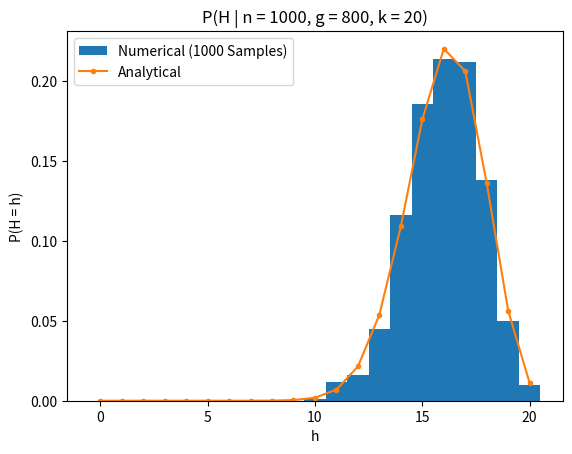
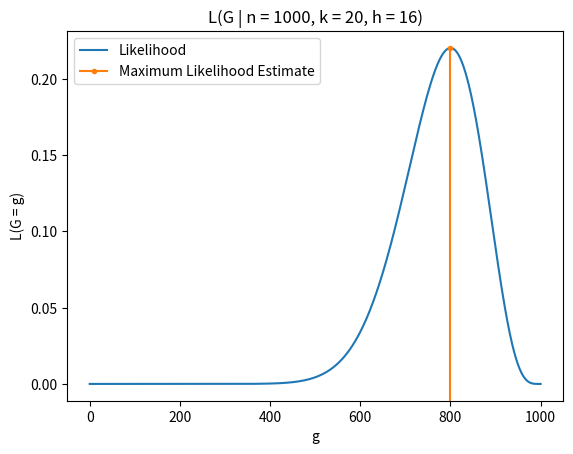
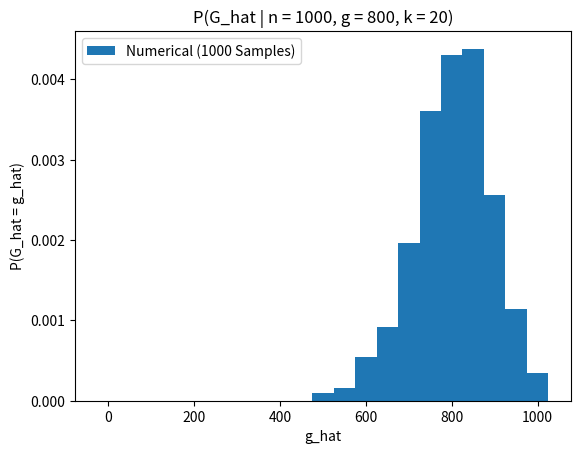

These figures' Python source, in order:
"""https://www.youtube.com/watch?v=e7RAK_iQBp0&list=PLMrJAkhIeNNR3sNYvfgiKgcStwuPSts9V&index=6"""

import math
import matplotlib.pyplot as plt
import numpy as np
import random

def main() -> None:
    """this code uses the following notation, which is a little different than in the lecture:

    n = population size
    g = number of good objects in the population
    b = n - g = number of bad objects in the population

    k = sample size
    h = number of good objects in the sample
    c = k - h = number of bad objects in the sample
    """

    random.seed()

    simulate_sampling(1000, 800, 20, 1000, plot_results=True)
    simulate_maximum_likelihood_estimate(1000, 20, 16, print_results=True, plot_results=True)
    simulate_maximum_likelihood_estimator(1000, 800, 20, 1000, print_results=True, plot_results=True)

    plt.show(block=True)

def simulate_sampling(
    n: int,
    g: int,
    k: int,
    num_samples: int,
    plot_results: bool = False,
) -> list[int]:
    samples = [sample(n, g, k) for i in range(num_samples)]

    if plot_results:
        h = [h for h in range(k + 1)]
        p = [calculate_P(n, g, k, h) for h in h]

        fig = plt.figure()
        ax = fig.gca()
        ax.hist(samples, bins=[x - 0.5 for x in range(k + 2)], density=True, label=f"Numerical ({num_samples} Samples)")
        ax.plot(h, p, marker=".", label="Analytical")
        ax.set_title(f"P(H | n = {n}, g = {g}, k = {k})")
        ax.set_xlabel("h")
        ax.set_ylabel("P(H = h)")
        ax.legend(loc="upper left")

    return samples

def simulate_maximum_likelihood_estimate(
    n: int,
    k: int,
    h: int,
    print_results: bool = False,
    plot_results: bool = False,
) -> float:
    g = [g for g in range(n + 1)]
    l = [calculate_P(n, g, k, h) for g in g]

    l_max = max(l)
    g_hat = g[l.index(l_max)]

    if print_results:
        print(l_max)
        print(g_hat)

    if plot_results:
        fig = plt.figure()
        ax = fig.gca()
        ax.plot(g, l, label="Likelihood")
        ax.set_xlim(ax.get_xlim())
        ax.set_ylim(ax.get_ylim())
        ax.plot([g_hat, g_hat], [-1.0, l_max], marker=".", label="Maximum Likelihood Estimate")
        ax.set_title(f"L(G | n = {n}, k = {k}, h = {h})")
        ax.set_xlabel("g")
        ax.set_ylabel("L(G = g)")
        ax.legend(loc="upper left")

    return g_hat

def simulate_maximum_likelihood_estimator(
    n: int,
    g: int,
    k: int,
    num_samples: int,
    print_results: bool = False,
    plot_results: bool = False,
) -> dict[str, float]:
    samples = simulate_sampling(n, g, k, num_samples)
    g_hat = [simulate_maximum_likelihood_estimate(n, k, h) for h in samples]

    mean = np.mean(g_hat)
    std = np.std(g_hat) # ddof=1?

    if print_results:
        print(mean)
        print(std)

    if plot_results:
        fig = plt.figure()
        ax = fig.gca()
        ax.hist(
            g_hat,
            bins=(n / k) * np.linspace(-0.5, k + 0.5, k + 2),
            density=True,
            label=f"Numerical ({num_samples} Samples)",
        )
        ax.set_title(f"P(G_hat | n = {n}, g = {g}, k = {k})")
        ax.set_xlabel("g_hat")
        ax.set_ylabel("P(G_hat = g_hat)")
        ax.legend(loc="upper left")

    return {
        "mean": mean,
        "std": std,
    }

def sample(
    n: int,
    g: int,
    k: int,
) -> int:
    """from a population with n objects, g of which are good, randomly select k of them.  return the number of good
    objects h in this sample
    """

    b = n - g
    objects = g * [True] + b * [False]
    random.shuffle(objects)
    sample = objects[0 : k]
    h = sum([1 for object in sample if object])
    return h

def calculate_P(
    n: int,
    g: int,
    k: int,
    h: int,
) -> float:
    """from a population with n objects, g of which are good, randomly select k of them.  return the probability p
    that h objects in this sample will be good.  this is the hypergeometric distribution
    """

    b = n - g
    c = k - h
    p = (math.comb(g, h) * math.comb(b, c)) / math.comb(n, k)
    return p

if __name__ == "__main__":
    main()
